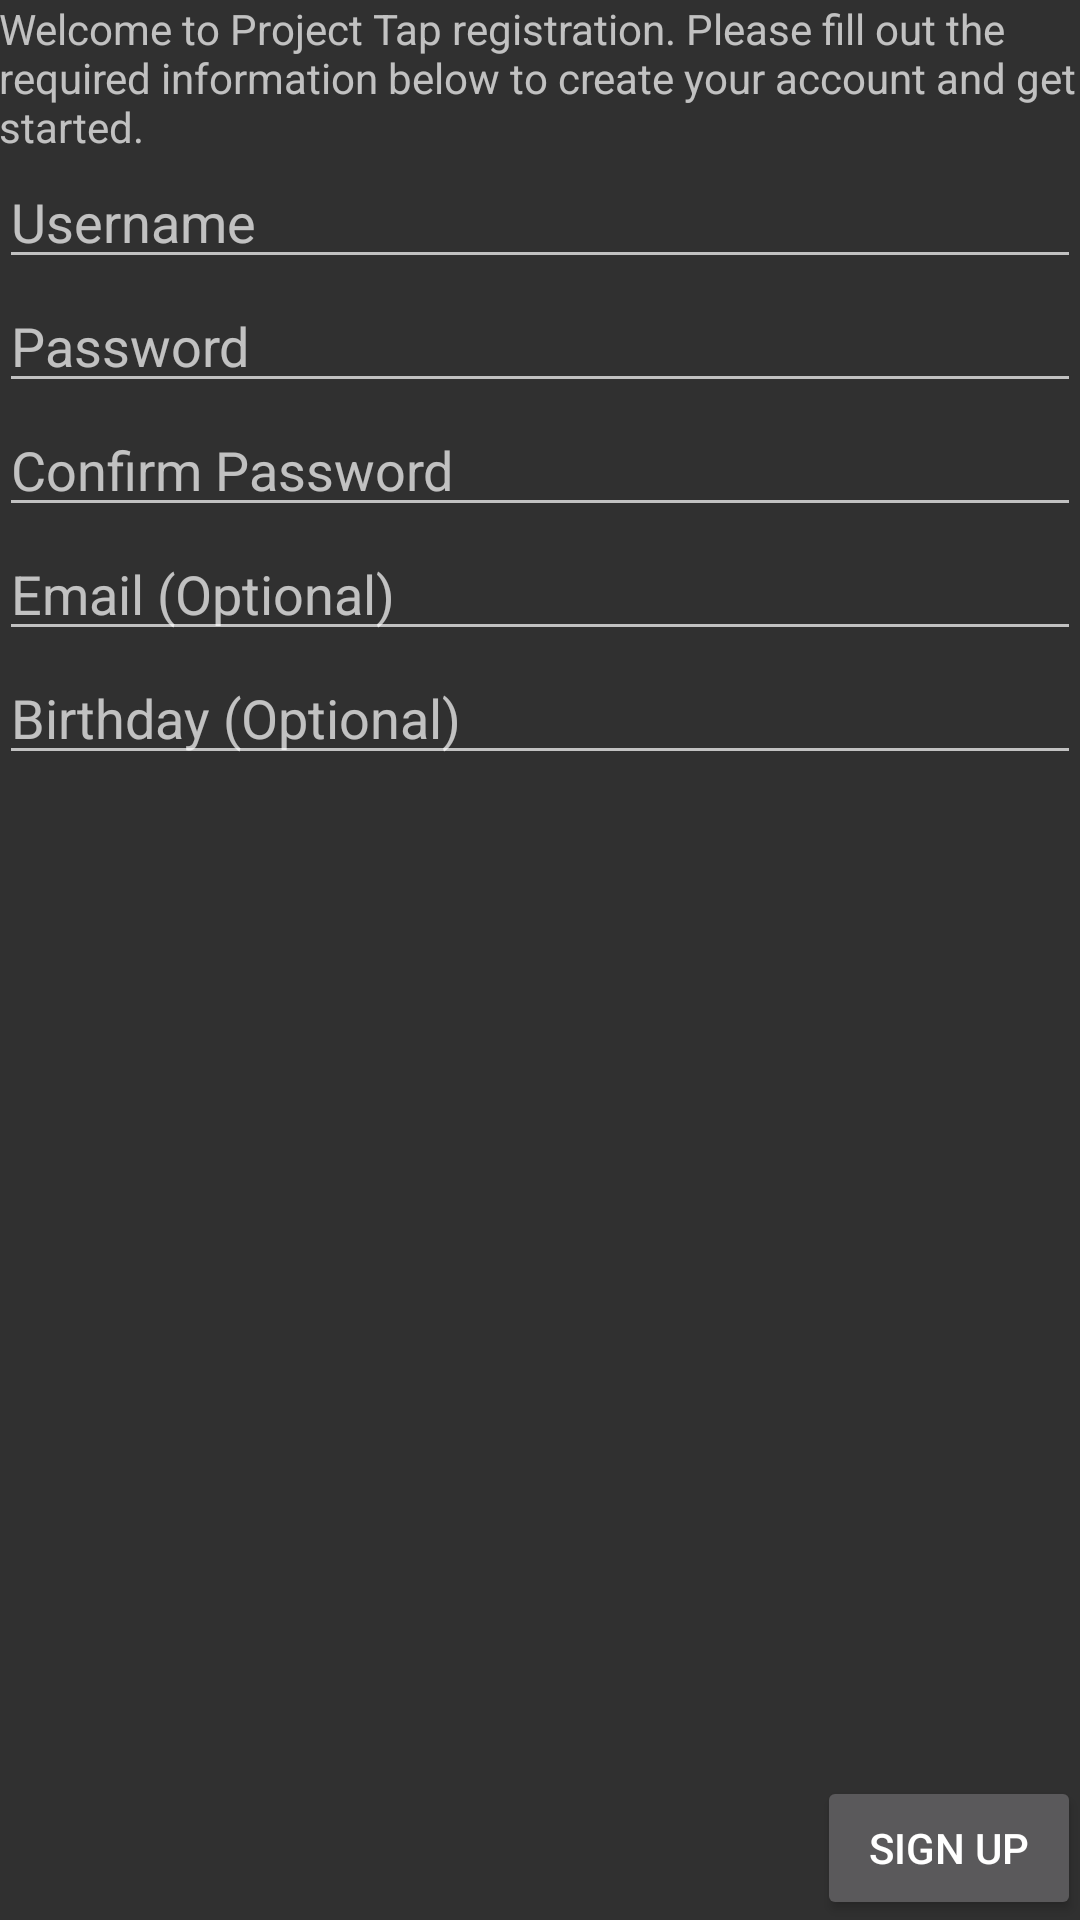

Android layout source for this screen:
<!-- AndroidManifest.xml: application theme AppTheme -->
<!-- res/layout/activity_registration.xml -->
<RelativeLayout xmlns:android="http://schemas.android.com/apk/res/android"
    xmlns:tools="http://schemas.android.com/tools" android:layout_width="match_parent"
    android:layout_height="match_parent" android:paddingLeft="@dimen/activity_horizontal_margin"
    android:paddingRight="@dimen/activity_horizontal_margin"
    android:paddingTop="@dimen/activity_vertical_margin"
    android:paddingBottom="@dimen/activity_vertical_margin"
    tools:context="com.example.projecttap.RegistrationActivity">

            <TextView android:id="@+id/textView"
                android:text="@string/register_msg"
                android:layout_width="wrap_content"
                android:layout_height="wrap_content" />

            <EditText android:id="@+id/regUID"
                android:layout_width="match_parent"
                android:layout_height="wrap_content"
                android:layout_below="@id/textView"
                android:hint="@string/userid"
                android:singleLine="true" />

            <EditText android:id="@+id/regPASS"
                android:inputType="textWebPassword"
                android:layout_width="match_parent"
                android:layout_height="wrap_content"
                android:layout_below="@id/regUID"
                android:hint="@string/password"
                android:singleLine="true" />

            <EditText android:id="@+id/regConPASS"
                android:inputType="textWebPassword"
                android:layout_width="match_parent"
                android:layout_height="wrap_content"
                android:layout_below="@id/regPASS"
                android:hint="@string/conpassword"
                android:visibility="visible"
                android:singleLine="true" />

            <EditText android:id="@+id/regemail"
                android:inputType="textWebEmailAddress"
                android:layout_width="match_parent"
                android:layout_height="wrap_content"
                android:layout_below="@id/regConPASS"
                android:hint="@string/regemail"
                android:singleLine="true" />

            <EditText android:id="@+id/regbirth"
                android:inputType="date"
                android:layout_width="match_parent"
                android:layout_height="wrap_content"
                android:layout_below="@id/regemail"
                android:layout_weight="1"
                android:hint="@string/regbirth"
                android:focusable="false"
                android:singleLine="true" />

            <Button android:id="@+id/signup"
                android:layout_width="wrap_content"
                android:layout_height="wrap_content"
                android:text="@string/signup"
                android:layout_gravity="bottom|right"
                android:layout_alignParentBottom="true"
                android:layout_alignParentRight="true" />

</RelativeLayout>
<!-- resources referenced by this layout -->
<resources>
  <string name="conpassword">Confirm Password</string>
  <string name="password">Password</string>
  <string name="regbirth">Birthday (Optional)</string>
  <string name="regemail">Email (Optional)</string>
  <string name="register_msg">Welcome to Project Tap registration. Please fill out the required information below to create your account and get started.</string>
  <string name="signup">Sign Up</string>
  <string name="userid">Username</string>
  <style name="AppTheme" parent="Theme.AppCompat">
          
      </style>
</resources>
